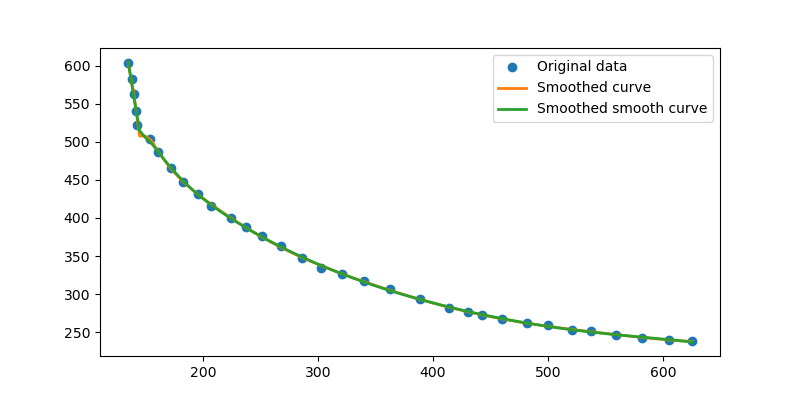

Source data for this figure (header and first rows):
index, x, y
1, 135, 604
2, 138, 583
3, 140, 563
4, 142, 541
5, 143, 522
6, 154, 504
7, 161, 487
8, 172, 466
9, 183, 447
10, 196, 432
11, 207, 416
12, 224, 400
13, 237, 388
14, 251, 377
15, 268, 363
16, 286, 347
17, 303, 335
18, 321, 326
19, 340, 317
20, 363, 307
21, 389, 294
22, 414, 282
23, 430, 276
24, 443, 273
25, 460, 267
26, 482, 262
27, 500, 259
28, 521, 253
29, 537, 251
30, 559, 247
31, 582, 243
32, 605, 240
33, 625, 238
34, 643, 237
35, 659, 237
36, 680, 237
37, 701, 235
38, 720, 235
39, 735, 233
40, 750, 233
41, 771, 232
42, 793, 232
43, 813, 230
44, 826, 231
45, 843, 232
46, 861, 234
47, 882, 235
48, 899, 235
49, 913, 236
50, 933, 239
51, 952, 242
52, 969, 247
53, 989, 251
54, 1006, 254
55, 1026, 258
56, 1045, 260
57, 1063, 263
58, 1087, 269
59, 1105, 274
60, 1126, 281
... 29 more rows
